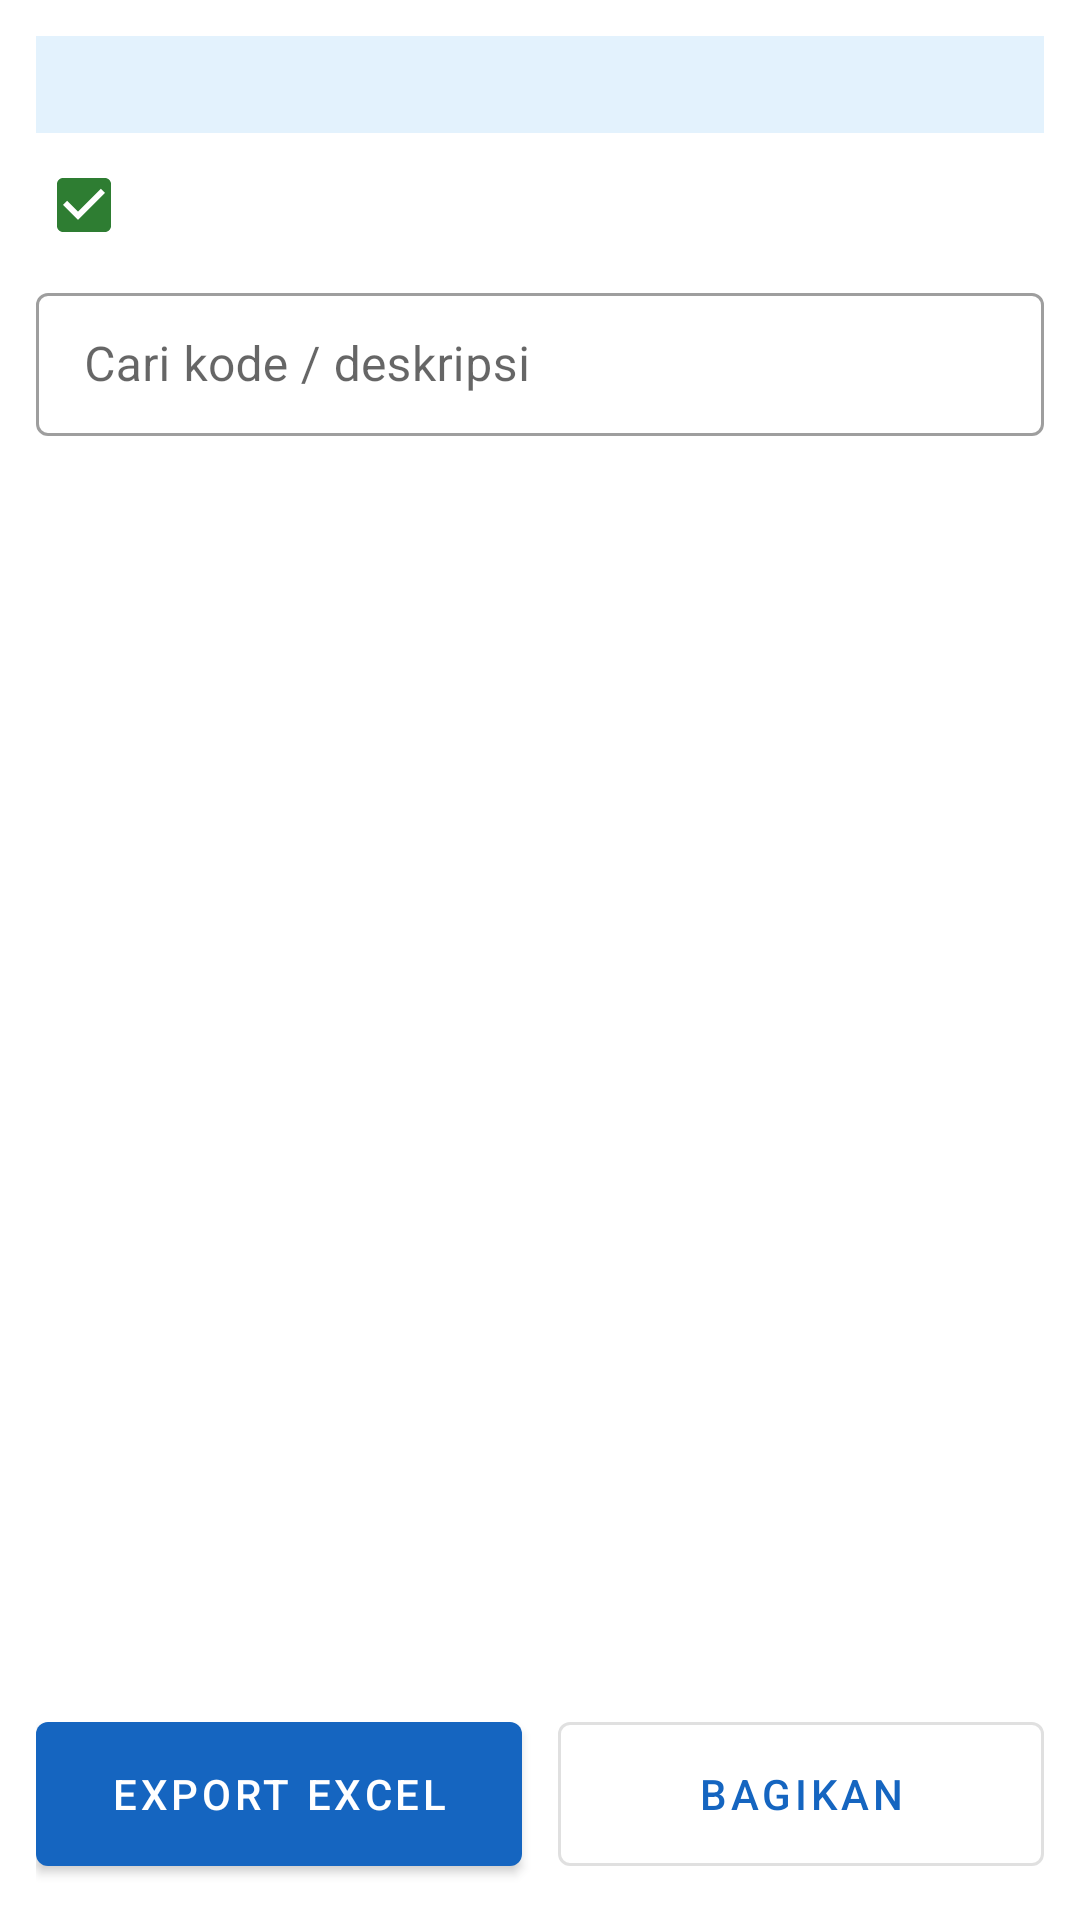

Produce the Android XML layout that renders to this screen, including the resource entries it uses.
<!-- AndroidManifest.xml: application theme Theme.CacahStok -->
<!-- res/layout/activity_result.xml -->
<?xml version="1.0" encoding="utf-8"?>
<LinearLayout xmlns:android="http://schemas.android.com/apk/res/android"
    android:layout_width="match_parent"
    android:layout_height="match_parent"
    android:orientation="vertical"
    android:padding="12dp">

    <TextView
        android:id="@+id/tvSync"
        android:layout_width="match_parent"
        android:layout_height="wrap_content"
        android:background="@color/card_bg"
        android:padding="8dp"
        android:textSize="12sp" />

    <CheckBox
        android:id="@+id/cbLokasi"
        android:layout_width="match_parent"
        android:layout_height="wrap_content"
        android:checked="true" />

    <com.google.android.material.textfield.TextInputLayout
        style="@style/Widget.MaterialComponents.TextInputLayout.OutlinedBox.Dense"
        android:layout_width="match_parent"
        android:layout_height="wrap_content"
        android:hint="Cari kode / deskripsi">

        <com.google.android.material.textfield.TextInputEditText
            android:id="@+id/etSearch"
            android:layout_width="match_parent"
            android:layout_height="wrap_content"
            android:inputType="text"
            android:singleLine="true" />
    </com.google.android.material.textfield.TextInputLayout>

    <TextView
        android:id="@+id/tvSummary"
        android:layout_width="wrap_content"
        android:layout_height="wrap_content"
        android:layout_marginTop="8dp"
        android:textStyle="bold" />

    <androidx.recyclerview.widget.RecyclerView
        android:id="@+id/rvResult"
        android:layout_width="match_parent"
        android:layout_height="0dp"
        android:layout_weight="1" />

    <LinearLayout
        android:layout_width="match_parent"
        android:layout_height="wrap_content"
        android:orientation="horizontal">

        <com.google.android.material.button.MaterialButton
            android:id="@+id/btnExport"
            android:layout_width="0dp"
            android:layout_height="60dp"
            android:layout_marginEnd="6dp"
            android:layout_weight="1"
            android:text="EXPORT EXCEL" />

        <com.google.android.material.button.MaterialButton
            android:id="@+id/btnShare"
            style="@style/Widget.MaterialComponents.Button.OutlinedButton"
            android:layout_width="0dp"
            android:layout_height="60dp"
            android:layout_marginStart="6dp"
            android:layout_weight="1"
            android:text="BAGIKAN" />
    </LinearLayout>
</LinearLayout>
<!-- resources referenced by this layout -->
<resources>
  <color name="card_bg">#E3F2FD</color>
  <style name="Theme.CacahStok" parent="Theme.MaterialComponents.Light.DarkActionBar">
          <item name="colorPrimary">@color/primary</item>
          <item name="colorPrimaryVariant">@color/primary_dark</item>
          <item name="colorOnPrimary">@android:color/white</item>
          <item name="colorSecondary">@color/accent</item>
          <item name="colorOnSecondary">@android:color/white</item>
          <item name="android:statusBarColor">@color/primary_dark</item>
      </style>
  <color name="primary">#1565C0</color>
  <color name="primary_dark">#0D47A1</color>
  <color name="accent">#2E7D32</color>
</resources>
